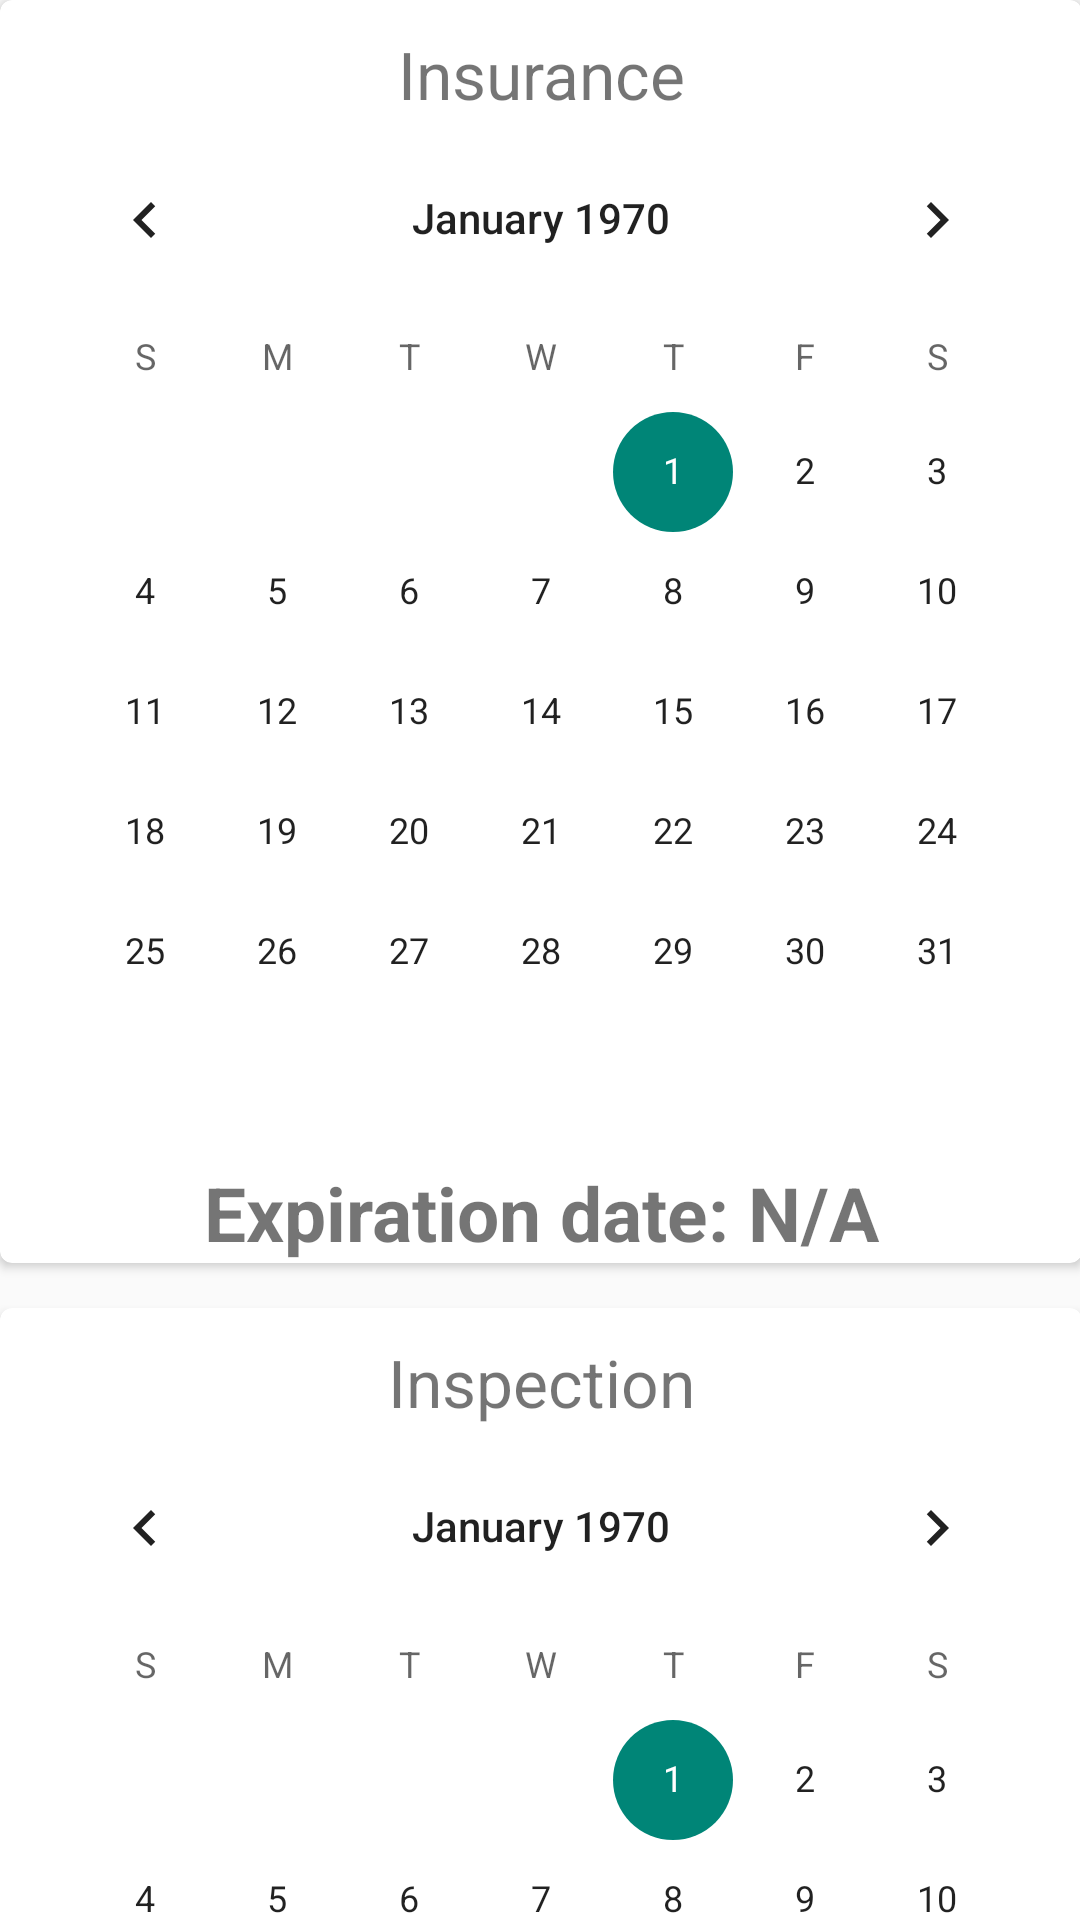

Write the Android layout XML for this screen, with the resource values it uses.
<!-- AndroidManifest.xml: application theme AppTheme -->
<!-- res/layout/deadlines.xml -->
<?xml version="1.0" encoding="utf-8"?>
<ScrollView
    xmlns:android="http://schemas.android.com/apk/res/android"
    xmlns:tools="http://schemas.android.com/tools"
    tools:context="com.hackzurich.android.OBDDeviceActivity"
    android:layout_width="match_parent"
    android:layout_height="wrap_content"
    android:paddingBottom="@dimen/activity_vertical_margin"
    android:paddingLeft="@dimen/activity_horizontal_margin"
    android:paddingRight="@dimen/activity_horizontal_margin"
    android:paddingTop="@dimen/activity_vertical_margin"
    android:scrollbarStyle="insideOverlay"
    android:scrollbars="none">
<LinearLayout xmlns:android="http://schemas.android.com/apk/res/android"
    android:orientation="vertical" android:layout_width="match_parent"
    android:layout_height="match_parent">

    <android.support.v7.widget.CardView
        xmlns:card_view="http://schemas.android.com/apk/res-auto"
        android:id="@+id/card_view"
        android:layout_gravity="center"
        android:layout_width="match_parent"
        android:layout_height="wrap_content"
        card_view:cardCornerRadius="4dp"
        android:layout_marginBottom="15dp">

        <LinearLayout
            android:layout_width="match_parent"
            android:layout_height="wrap_content"
            android:orientation="vertical">

            <TextView
                android:layout_width="match_parent"
                android:layout_height="wrap_content"
                android:text="@string/insurance"
                android:textSize="22sp"
                android:gravity="center_horizontal"
                android:paddingTop="10dp"/>
            <CalendarView
                android:id="@+id/insurance_calendar"
                android:layout_width="wrap_content"
                android:layout_height="wrap_content"
                android:layout_gravity="center_horizontal"></CalendarView>
            <TextView
                android:layout_width="match_parent"
                android:id="@+id/insurance_dateview"
                android:layout_height="wrap_content"
                android:text="@string/expiration_date"
                android:textStyle="bold"
                android:textSize="25sp"
                android:gravity="center"
                android:paddingTop="10dp"/>

        </LinearLayout>
    </android.support.v7.widget.CardView>

    <android.support.v7.widget.CardView
        xmlns:card_view="http://schemas.android.com/apk/res-auto"
        android:layout_gravity="center"
        android:layout_width="match_parent"
        android:layout_height="wrap_content"
        card_view:cardCornerRadius="4dp"
        android:layout_marginBottom="15dp">

        <LinearLayout
            android:layout_width="match_parent"
            android:layout_height="wrap_content"
            android:orientation="vertical">

            <TextView
                android:layout_width="match_parent"
                android:layout_height="wrap_content"
                android:text="@string/inspection"
                android:textSize="22sp"
                android:gravity="center_horizontal"
                android:paddingTop="10dp"/>
            <CalendarView
                android:id="@+id/inspection_calendar"
                android:layout_width="wrap_content"
                android:layout_height="wrap_content"
                android:layout_gravity="center_horizontal"></CalendarView>
            <TextView
                android:layout_width="match_parent"
                android:id="@+id/inspection_dateview"
                android:layout_height="wrap_content"
                android:text="@string/expiration_date"
                android:textStyle="bold"
                android:textSize="25sp"
                android:gravity="center"
                android:paddingTop="10dp"/>

        </LinearLayout>

    </android.support.v7.widget.CardView>


    </LinearLayout>
    </ScrollView>
<!-- resources referenced by this layout -->
<resources>
  <string name="expiration_date">Expiration date: N/A</string>
  <string name="inspection">Inspection</string>
  <string name="insurance">Insurance</string>
  <style name="AppTheme" parent="Theme.AppCompat.Light.NoActionBar">
          
          <item name="android:statusBarColor">@android:color/transparent</item>
      </style>
</resources>
